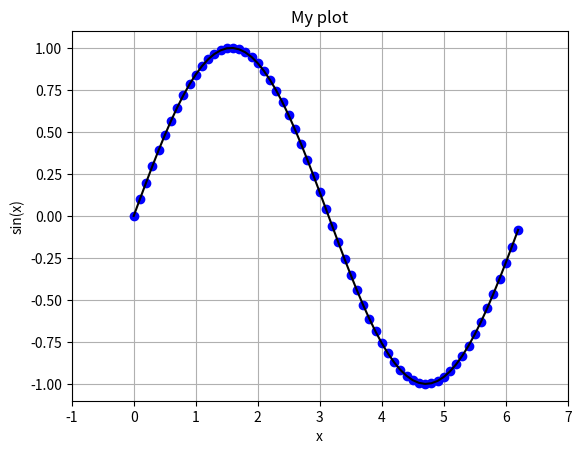

This chart was generated by the following Python code:
#! /usr/bin/env python3
# -*- coding: utf-8 -*-

import numpy as np
import matplotlib.pyplot as plt

x = np.arange(0.0, 2*np.pi, 0.1)
y = np.sin(x)
plt.plot(x,y, 'bo', x,y,'k')
plt.xlabel('x')
plt.ylabel('sin(x)')
plt.title('My plot') 
plt.axis([-1.0, 7.0, -1.1, 1.1])
plt.grid(True)
plt.show()

